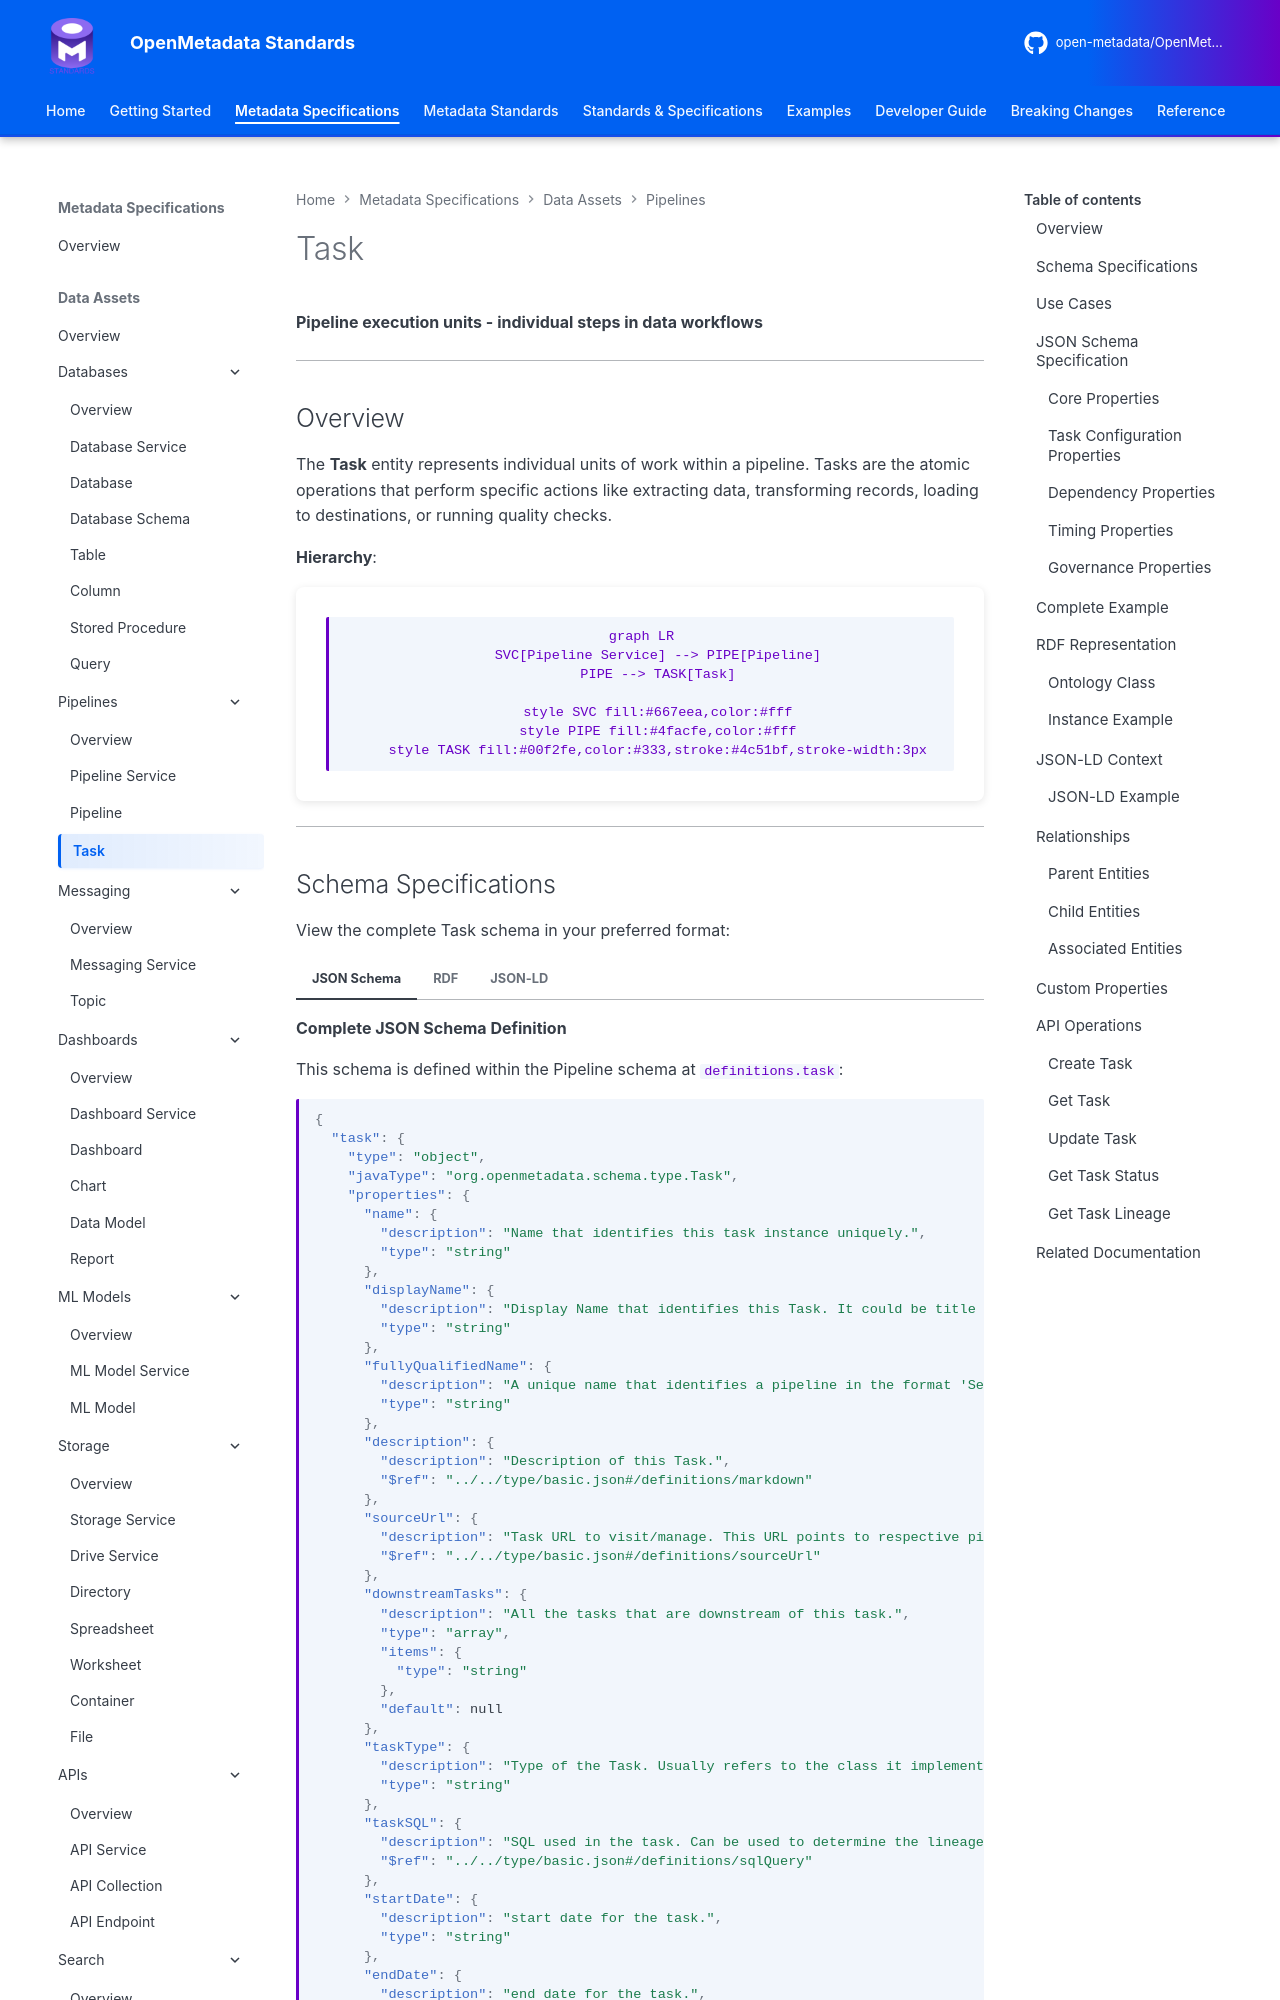

repository: open-metadata/OpenMetadataStandards · page: data-assets/pipelines/task/index.html · generator: mkdocs


# Task

**Pipeline execution units - individual steps in data workflows**

---

## Overview

The **Task** entity represents individual units of work within a pipeline. Tasks are the atomic operations that perform specific actions like extracting data, transforming records, loading to destinations, or running quality checks.

**Hierarchy**:

```mermaid
graph LR
    SVC[Pipeline Service] --> PIPE[Pipeline]
    PIPE --> TASK[Task]

    style SVC fill:#667eea,color:#fff
    style PIPE fill:#4facfe,color:#fff
    style TASK fill:#00f2fe,color:#333,stroke:#4c51bf,stroke-width:3px
```

---
